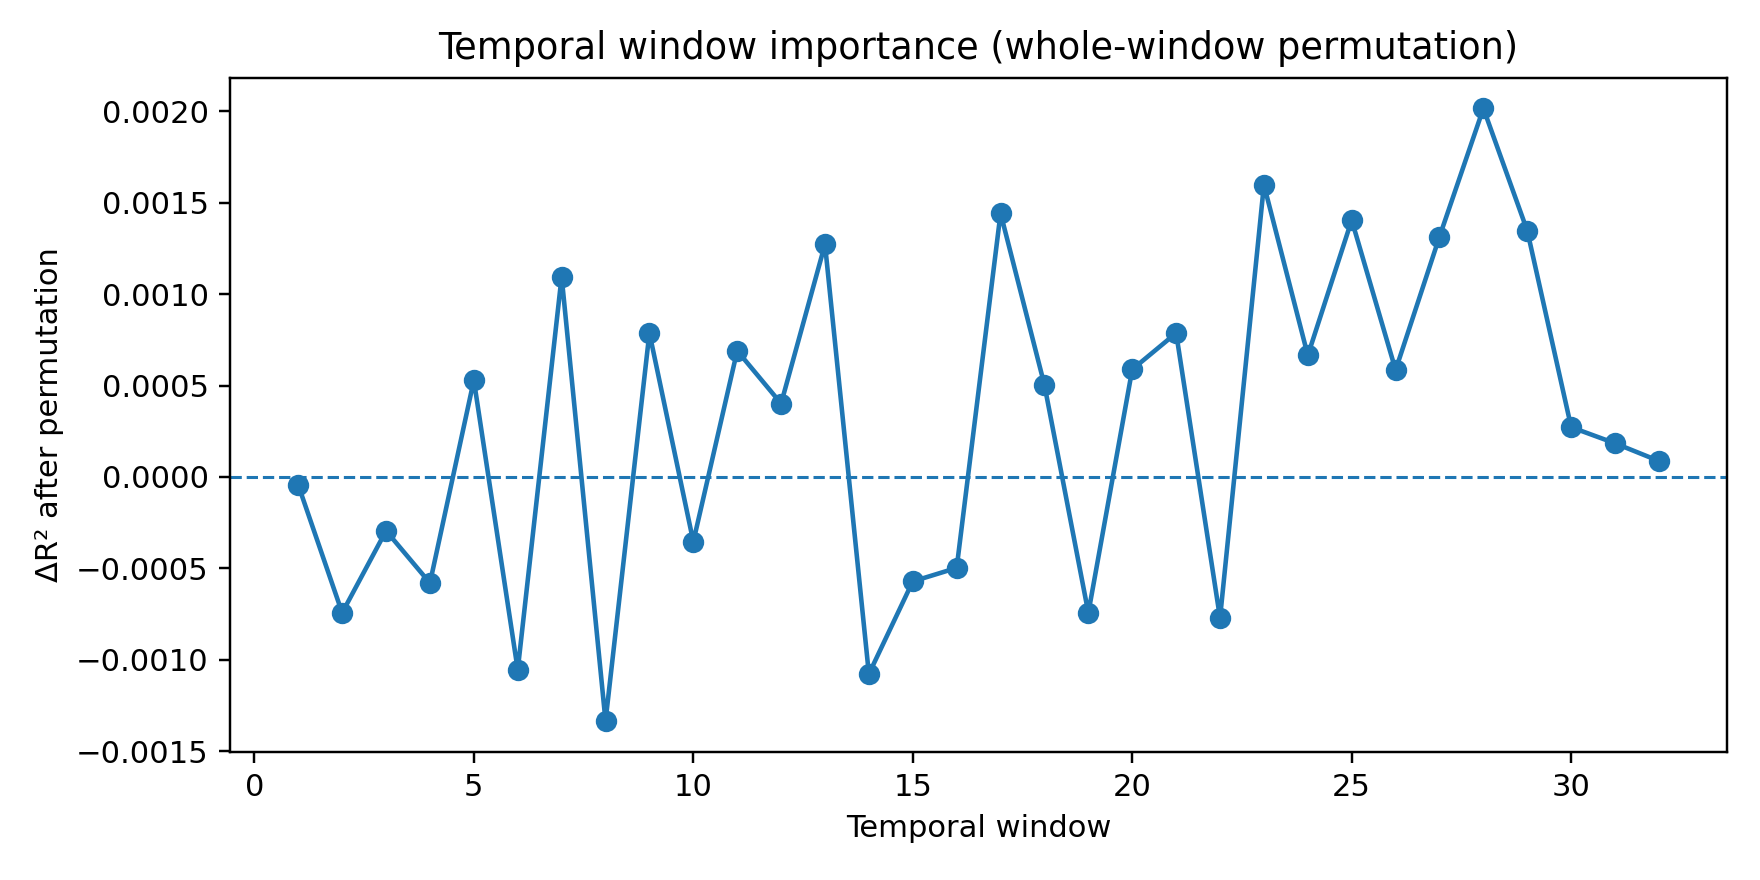

The file beside this chart, header and first rows:
window_idx, n, r2, rmse, mae, ccc, loss, label, delta_r2, delta_rmse, delta_mae, delta_ccc
27, 23, -25.18, 63.43, 42.33, 0.1412, 26.52, window:28, 0.002017, 0.002443, 0.009039, -1.3390809409791204e-05
22, 23, -25.18, 63.43, 42.33, 0.1412, 26.52, window:23, 0.001598, 0.001936, 0.009727, -3.22900037457996e-05
16, 23, -25.18, 63.43, 42.34, 0.1412, 26.52, window:17, 0.001443, 0.001748, 0.01131, 2.4046210609418583e-05
24, 23, -25.18, 63.43, 42.33, 0.1412, 26.52, window:25, 0.001405, 0.001702, 0.007848, -1.2501363558542478e-05
28, 23, -25.18, 63.43, 42.33, 0.1412, 26.52, window:29, 0.001347, 0.001632, 0.005351, -1.6189942348782127e-05
26, 23, -25.18, 63.43, 42.34, 0.1412, 26.52, window:27, 0.001315, 0.001592, 0.01721, -3.980514397655677e-05
12, 23, -25.18, 63.43, 42.33, 0.1412, 26.52, window:13, 0.001273, 0.001542, 0.008381, -6.841310315225391e-06
6, 23, -25.18, 63.43, 42.33, 0.1412, 26.52, window:7, 0.001096, 0.001328, 0.009798, -2.1994280735987415e-05
8, 23, -25.18, 63.43, 42.32, 0.1412, 26.52, window:9, 0.0007881, 0.0009546, 0.0001515, -1.0184354138936813e-05
20, 23, -25.18, 63.43, 42.33, 0.1412, 26.52, window:21, 0.0007872, 0.0009536, 0.007067, -1.0986558707376526e-05
10, 23, -25.18, 63.43, 42.33, 0.1412, 26.52, window:11, 0.0006903, 0.0008362, 0.006646, 5.498789583613384e-06
23, 23, -25.18, 63.43, 42.33, 0.1412, 26.52, window:24, 0.000665, 0.0008055, 0.009957, 2.27700557012267e-06
19, 23, -25.18, 63.43, 42.32, 0.1412, 26.52, window:20, 0.0005883, 0.0007126, -0.001595, -1.7738451818877232e-05
25, 23, -25.18, 63.43, 42.33, 0.1412, 26.52, window:26, 0.0005849, 0.0007084, 0.003211, -6.384184206870147e-06
4, 23, -25.18, 63.43, 42.33, 0.1412, 26.52, window:5, 0.0005294, 0.0006412, 0.004797, -3.5406003223853455e-05
17, 23, -25.18, 63.43, 42.33, 0.1412, 26.52, window:18, 0.0005027, 0.0006089, 0.007449, 1.1897751707845572e-05
11, 23, -25.18, 63.43, 42.32, 0.1412, 26.52, window:12, 0.0004016, 0.0004864, 0.0007894, 6.204884810068201e-06
29, 23, -25.18, 63.43, 42.33, 0.1412, 26.52, window:30, 0.0002722, 0.0003297, 0.007442, -1.899439369490441e-05
30, 23, -25.18, 63.43, 42.33, 0.1412, 26.52, window:31, 0.0001841, 0.0002229, 0.001539, -3.59635345983933e-06
31, 23, -25.18, 63.43, 42.33, 0.1412, 26.52, window:32, 8.71067188619179e-05, 0.0001055, 0.00324, 8.833129288565722e-07
0, 23, -25.18, 63.43, 42.33, 0.1412, 26.52, window:1, -4.466670488767477e-05, -5.4104992841530475e-05, 0.002524, -1.0258824635261954e-05
2, 23, -25.18, 63.43, 42.33, 0.1412, 26.52, window:3, -0.0002948, -0.0003571, 0.005742, -2.9470827678762523e-05
9, 23, -25.18, 63.43, 42.33, 0.1412, 26.52, window:10, -0.0003546, -0.0004296, 0.008092, -2.458333399077417e-05
15, 23, -25.18, 63.43, 42.33, 0.1412, 26.52, window:16, -0.0004979, -0.0006031, 0.002236, 1.4672518758862552e-06
14, 23, -25.18, 63.43, 42.33, 0.1412, 26.52, window:15, -0.0005717, -0.0006925, 0.004989, -1.1019332634004675e-05
3, 23, -25.18, 63.43, 42.33, 0.1412, 26.52, window:4, -0.0005806, -0.0007033, 0.003404, -1.2376881715958632e-05
1, 23, -25.18, 63.43, 42.33, 0.1412, 26.52, window:2, -0.0007435, -0.0009006, 0.00267, -8.706251816786859e-06
18, 23, -25.18, 63.43, 42.33, 0.1412, 26.52, window:19, -0.000744, -0.0009012, 0.001678, -2.3689383038733025e-05
21, 23, -25.18, 63.43, 42.33, 0.1412, 26.52, window:22, -0.0007721, -0.0009353, 0.007179, -2.109085647580833e-05
5, 23, -25.18, 63.43, 42.32, 0.1412, 26.52, window:6, -0.001056, -0.001279, -0.0009754, -1.911956486458366e-05
13, 23, -25.18, 63.43, 42.33, 0.1412, 26.52, window:14, -0.001078, -0.001306, 0.001713, -2.1335840012071117e-05
7, 23, -25.18, 63.43, 42.33, 0.1412, 26.52, window:8, -0.001336, -0.001619, 0.005816, -2.1650816978024956e-05
